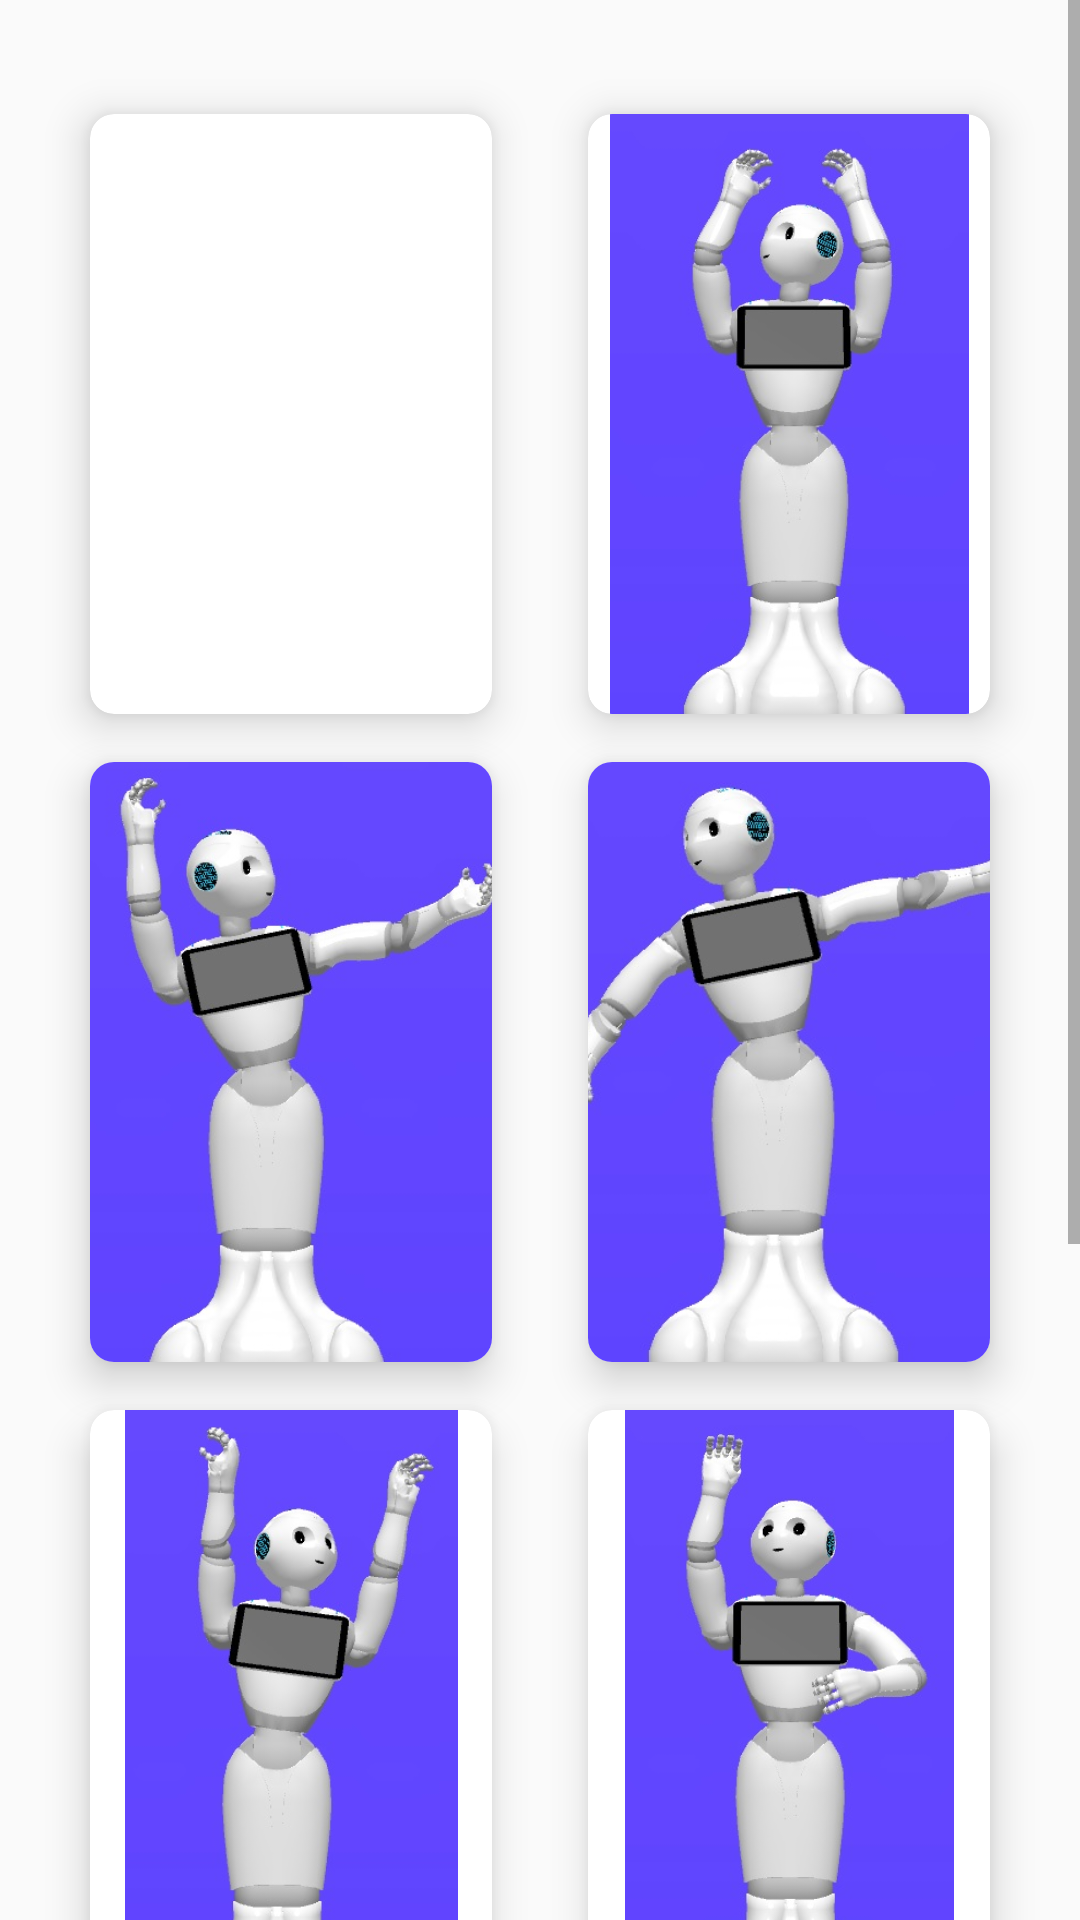

The Android layout XML behind this screen, and the referenced resources:
<!-- AndroidManifest.xml: application theme AppTheme -->
<!-- res/layout/fragment_ballet.xml -->
<LinearLayout xmlns:android="http://schemas.android.com/apk/res/android"
    xmlns:tools="http://schemas.android.com/tools"
    android:layout_width="match_parent"
    android:layout_height="match_parent"
    xmlns:app="http://schemas.android.com/apk/res-auto"
    android:orientation="vertical"
    tools:context=".BalletFragment">
    <ScrollView android:layout_width="match_parent"
        android:layout_height="match_parent">
        <GridLayout
            android:layout_width="match_parent"
            android:layout_height="wrap_content">

            <GridLayout
                android:id="@+id/mainGrid"
                android:columnCount="2"
                android:rowCount="4"
                android:alignmentMode="alignMargins"
                android:columnOrderPreserved="false"
                android:layout_width="match_parent"
                android:layout_height="match_parent"
                android:padding="14dp"
                >
                

                
                <androidx.cardview.widget.CardView
                    android:id="@+id/ballet_grid_imageview_1"
                    android:layout_width="0dp"
                    android:layout_height="200dp"
                    android:layout_rowWeight="1"
                    android:layout_columnWeight="1"
                    android:layout_marginLeft="16dp"
                    android:layout_marginTop="24dp"
                    android:layout_marginRight="16dp"
                    android:layout_marginBottom="16dp"
                    android:clickable="true"
                    android:focusable="true"
                    app:cardCornerRadius="8dp"
                    app:cardElevation="8dp">
                    <ImageView
                        android:src="@drawable/ballet_grid_imageview_1"
                        android:layout_gravity="center_horizontal"
                        android:layout_width="223dp"
                        android:layout_height="223dp" />
                </androidx.cardview.widget.CardView>

                

                <androidx.cardview.widget.CardView
                    android:id="@+id/ballet_grid_imageview_2"
                    android:layout_width="0dp"
                    android:layout_height="200dp"
                    android:layout_columnWeight="1"
                    android:layout_rowWeight="1"
                    android:layout_marginBottom="16dp"
                    android:layout_marginLeft="16dp"
                    android:layout_marginRight="16dp"
                    android:layout_marginTop="24dp"
                    app:cardElevation="8dp"
                    app:cardCornerRadius="8dp"
                    >
                    <ImageView
                        android:src="@drawable/ballet_grid_imageview_2"
                        android:layout_gravity="center_horizontal"
                        android:layout_width="223dp"
                        android:layout_height="223dp" />
                </androidx.cardview.widget.CardView>

                

                
                <androidx.cardview.widget.CardView
                    android:id="@+id/ballet_grid_imageview_3"
                    android:layout_width="0dp"
                    android:layout_height="200dp"
                    android:layout_rowWeight="1"
                    android:layout_columnWeight="1"
                    android:layout_marginLeft="16dp"
                    android:layout_marginRight="16dp"
                    android:layout_marginBottom="16dp"
                    app:cardCornerRadius="8dp"
                    app:cardElevation="8dp">
                    <ImageView
                        android:src="@drawable/ballet_grid_imageview_3"
                        android:layout_gravity="center_horizontal"
                        android:layout_width="223dp"
                        android:layout_height="223dp" />
                </androidx.cardview.widget.CardView>

                
                <androidx.cardview.widget.CardView
                    android:id="@+id/ballet_grid_imageview_4"
                    android:layout_width="0dp"
                    android:layout_height="200dp"
                    android:layout_columnWeight="1"
                    android:layout_rowWeight="1"
                    android:layout_marginBottom="16dp"
                    android:layout_marginLeft="16dp"
                    android:layout_marginRight="16dp"
                    app:cardElevation="8dp"
                    app:cardCornerRadius="8dp"
                    >
                    <ImageView
                        android:src="@drawable/ballet_grid_imageview_4"
                        android:layout_gravity="center_horizontal"
                        android:layout_width="223dp"
                        android:layout_height="223dp" />
                </androidx.cardview.widget.CardView>

                

                
                <androidx.cardview.widget.CardView
                    android:id="@+id/ballet_grid_imageview_5"
                    android:layout_width="0dp"
                    android:layout_height="200dp"
                    android:layout_columnWeight="1"
                    android:layout_rowWeight="1"
                    android:layout_marginBottom="16dp"
                    android:layout_marginLeft="16dp"
                    android:layout_marginRight="16dp"
                    app:cardElevation="8dp"
                    app:cardCornerRadius="8dp"
                    >
                    <ImageView
                        android:src="@drawable/ballet_grid_imageview_5"
                        android:layout_gravity="center_horizontal"
                        android:layout_width="223dp"
                        android:layout_height="223dp" />
                </androidx.cardview.widget.CardView>

                
                <androidx.cardview.widget.CardView
                    android:id="@+id/ballet_grid_imageview_6"
                    android:layout_width="0dp"
                    android:layout_height="200dp"
                    android:layout_columnWeight="1"
                    android:layout_rowWeight="1"
                    android:layout_marginBottom="16dp"
                    android:layout_marginLeft="16dp"
                    android:layout_marginRight="16dp"
                    app:cardElevation="8dp"
                    app:cardCornerRadius="8dp"
                    >
                    <ImageView
                        android:src="@drawable/ballet_grid_imageview_6"
                        android:layout_gravity="center_horizontal"
                        android:layout_width="223dp"
                        android:layout_height="223dp" />
                </androidx.cardview.widget.CardView>

                <androidx.cardview.widget.CardView
                    android:id="@+id/ballet_grid_imageview_7"
                    android:layout_width="0dp"
                    android:layout_height="200dp"
                    android:layout_columnWeight="1"
                    android:layout_rowWeight="1"
                    android:layout_marginBottom="16dp"
                    android:layout_marginLeft="16dp"
                    android:layout_marginRight="16dp"
                    app:cardElevation="8dp"
                    app:cardCornerRadius="8dp"
                    >
                    <ImageView
                        android:src="@drawable/ballet_grid_imageview_7"
                        android:layout_gravity="center_horizontal"
                        android:layout_width="223dp"
                        android:layout_height="223dp" />
                </androidx.cardview.widget.CardView>

                <androidx.cardview.widget.CardView
                    android:id="@+id/ballet_grid_imageview_8"
                    android:layout_width="0dp"
                    android:layout_height="200dp"
                    android:layout_rowWeight="1"
                    android:layout_columnWeight="1"
                    android:layout_marginLeft="16dp"
                    android:layout_marginRight="16dp"
                    android:layout_marginBottom="16dp"
                    app:cardCornerRadius="8dp"
                    app:cardElevation="8dp">

                    <ImageView
                        android:layout_width="223dp"
                        android:layout_height="223dp"
                        android:layout_gravity="center_horizontal"
                        android:src="@drawable/ballet_grid_imageview_8" />
                </androidx.cardview.widget.CardView>
            </GridLayout>

            <com.google.android.material.button.MaterialButton
                android:id="@+id/back_button"
                android:layout_width="wrap_content"
                android:layout_height="wrap_content"
                android:layout_row="7"
                android:layout_column="0"
                android:layout_marginLeft="40dp"
                android:layout_marginBottom="24dp"
                android:text="@string/back" />
        </GridLayout>
    </ScrollView>
</LinearLayout>
<!-- resources referenced by this layout -->
<resources>
  <!-- drawable ballet_grid_imageview_2: jpg bitmap (drawable, 27103 bytes) -->
  <!-- drawable ballet_grid_imageview_3: jpg bitmap (drawable, 28924 bytes) -->
  <!-- drawable ballet_grid_imageview_4: jpg bitmap (drawable, 29525 bytes) -->
  <!-- drawable ballet_grid_imageview_5: jpg bitmap (drawable, 27606 bytes) -->
  <!-- drawable ballet_grid_imageview_6: jpg bitmap (drawable, 26105 bytes) -->
  <!-- drawable ballet_grid_imageview_7: jpg bitmap (drawable, 28267 bytes) -->
  <!-- drawable ballet_grid_imageview_8: jpg bitmap (drawable, 27240 bytes) -->
  <string name="back">Back</string>
  <style name="AppTheme" parent="Theme.MaterialComponents.DayNight.Bridge">
          
          <item name="colorPrimary">@color/colorPrimary</item>
          <item name="colorPrimaryDark">@color/colorPrimaryDark</item>
          <item name="colorAccent">@color/colorAccent</item>
      </style>
  <color name="colorPrimary">#6200EE</color>
  <color name="colorPrimaryDark">#3700B3</color>
  <color name="colorAccent">#03DAC5</color>
</resources>
